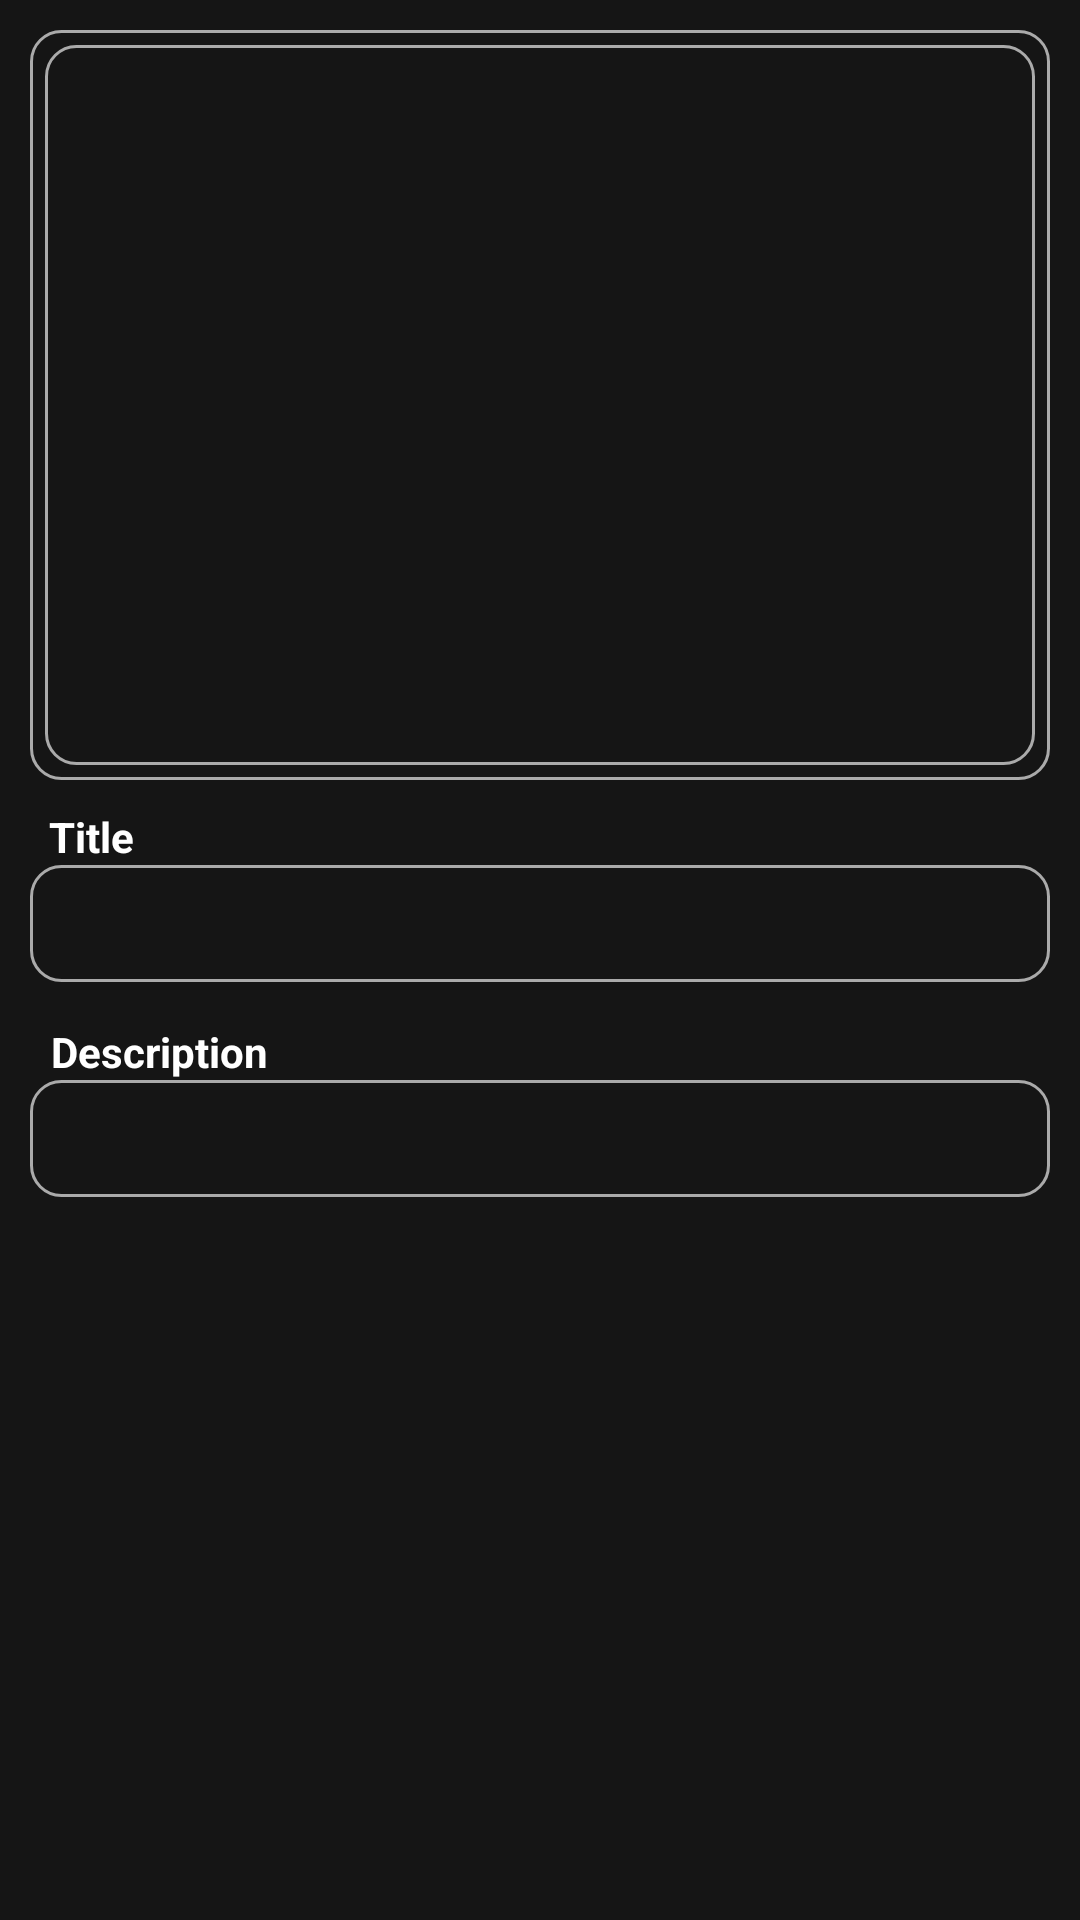

Write the Android layout XML for this screen, with the resource values it uses.
<!-- AndroidManifest.xml: application theme Theme.BetcoinNews -->
<!-- res/layout/fragment_details_news.xml -->
<?xml version="1.0" encoding="utf-8"?>
<layout xmlns:android="http://schemas.android.com/apk/res/android"
    xmlns:app="http://schemas.android.com/apk/res-auto"
    xmlns:tools="http://schemas.android.com/tools">

    <data>
        <variable
            name="detailsNewsVarModel"
            type="com.example.betcoinnews.detailsnewsfragment.DetailsNewsViewModel" />
    </data>

    <androidx.constraintlayout.widget.ConstraintLayout
        android:layout_width="match_parent"
        android:layout_height="match_parent"
        android:background="@color/purple_200"
        tools:context=".detailsnewsfragment.DetailsNewsFragment">

        <LinearLayout
            android:id="@+id/linearLayout"
            android:layout_width="match_parent"
            android:layout_height="250dp"
            android:layout_margin="10dp"
            android:background="@drawable/item_grey_border_background"
            android:orientation="vertical"
            app:layout_constraintEnd_toEndOf="parent"
            app:layout_constraintStart_toStartOf="parent"
            app:layout_constraintTop_toTopOf="parent">

            <ImageView
                android:id="@+id/iv_details_news"
                android:layout_width="match_parent"
                android:layout_height="match_parent"
                android:layout_margin="5dp"
                android:src="@drawable/item_grey_border_background"
                app:layout_constraintEnd_toEndOf="parent"
                app:layout_constraintStart_toStartOf="parent"
                app:layout_constraintTop_toTopOf="parent" />

        </LinearLayout>

        <TextView
            android:id="@+id/textView3"
            android:layout_width="wrap_content"
            android:layout_height="wrap_content"
            android:text="Title"
            android:textColor="@color/white"
            android:textSize="@dimen/tv_title_details_news_text_size"
            android:textStyle="bold"
            app:layout_constraintBottom_toTopOf="@+id/linearLayout2"
            app:layout_constraintEnd_toEndOf="@+id/linearLayout2"
            app:layout_constraintHorizontal_bias="0.02"
            app:layout_constraintStart_toStartOf="@+id/linearLayout2" />

        <LinearLayout
            android:id="@+id/linearLayout2"
            android:layout_width="match_parent"
            android:layout_height="wrap_content"
            android:layout_margin="10dp"
            android:background="@drawable/item_grey_border_background"
            android:orientation="vertical"
            app:layout_constraintBottom_toBottomOf="parent"
            app:layout_constraintEnd_toEndOf="parent"
            app:layout_constraintHorizontal_bias="0.0"
            app:layout_constraintStart_toStartOf="parent"
            app:layout_constraintTop_toBottomOf="@+id/linearLayout"
            app:layout_constraintVertical_bias="0.057">

            <TextView
                android:id="@+id/tv_title_details_news"
                android:layout_width="match_parent"
                android:layout_height="wrap_content"
                android:layout_margin="10dp"
                android:gravity="center"
                android:textColor="@color/white"
                android:textSize="@dimen/tv_details_news_text_size" />
        </LinearLayout>

        <TextView
            android:layout_width="wrap_content"
            android:layout_height="wrap_content"
            android:text="Description"
            android:textColor="@color/white"
            android:textSize="@dimen/tv_title_details_news_text_size"
            android:textStyle="bold"
            app:layout_constraintBottom_toTopOf="@+id/linearLayout3"
            app:layout_constraintEnd_toEndOf="@+id/linearLayout3"
            app:layout_constraintHorizontal_bias="0.026"
            app:layout_constraintStart_toStartOf="@+id/linearLayout3"
            app:layout_constraintTop_toBottomOf="@+id/linearLayout2"
            app:layout_constraintVertical_bias="1.0" />

        <LinearLayout
            android:id="@+id/linearLayout3"
            android:layout_width="match_parent"
            android:layout_height="wrap_content"
            android:background="@drawable/item_grey_border_background"
            android:layout_margin="10dp"
            android:orientation="vertical"
            app:layout_constraintBottom_toBottomOf="parent"
            app:layout_constraintEnd_toEndOf="parent"
            app:layout_constraintHorizontal_bias="0.0"
            app:layout_constraintStart_toStartOf="parent"
            app:layout_constraintTop_toBottomOf="@+id/linearLayout2"
            app:layout_constraintVertical_bias="0.09">

            <TextView
                android:id="@+id/tv_description_details_news"
                android:layout_width="match_parent"
                android:layout_height="wrap_content"
                android:layout_margin="10dp"
                android:gravity="center"
                android:textColor="@color/white"
                android:textSize="@dimen/tv_details_news_text_size" />
        </LinearLayout>


    </androidx.constraintlayout.widget.ConstraintLayout>
</layout>
<!-- resources referenced by this layout -->
<resources>
  <color name="purple_200">#151515</color>
  <color name="white">#FFFFFFFF</color>
  <!-- drawable item_grey_border_background (drawable) -->
  <?xml version="1.0" encoding="utf-8"?>
  
  <shape xmlns:android="http://schemas.android.com/apk/res/android"
      android:shape="rectangle">
  
      <solid android:color="@color/purple_200" />
  
      <stroke
          android:width="1dp"
          android:color="@android:color/darker_gray" />
  
      <corners android:radius="10dp" />
  </shape>
  <style name="Theme.BetcoinNews" parent="Theme.MaterialComponents.DayNight.DarkActionBar">
          
          <item name="colorPrimary">@color/purple_500</item>
          <item name="colorPrimaryVariant">@color/purple_500</item>
          <item name="colorOnPrimary">@color/white</item>
          
          <item name="colorSecondary">@color/teal_200</item>
          <item name="colorSecondaryVariant">@color/teal_700</item>
          <item name="colorOnSecondary">@color/black</item>
          
          <item name="android:statusBarColor" tools:targetApi="l">?attr/colorPrimaryVariant</item>
          
      </style>
  <color name="purple_500">#151515</color>
  <color name="teal_200">#FF03DAC5</color>
  <color name="teal_700">#FF018786</color>
  <color name="black">#FF000000</color>
</resources>
